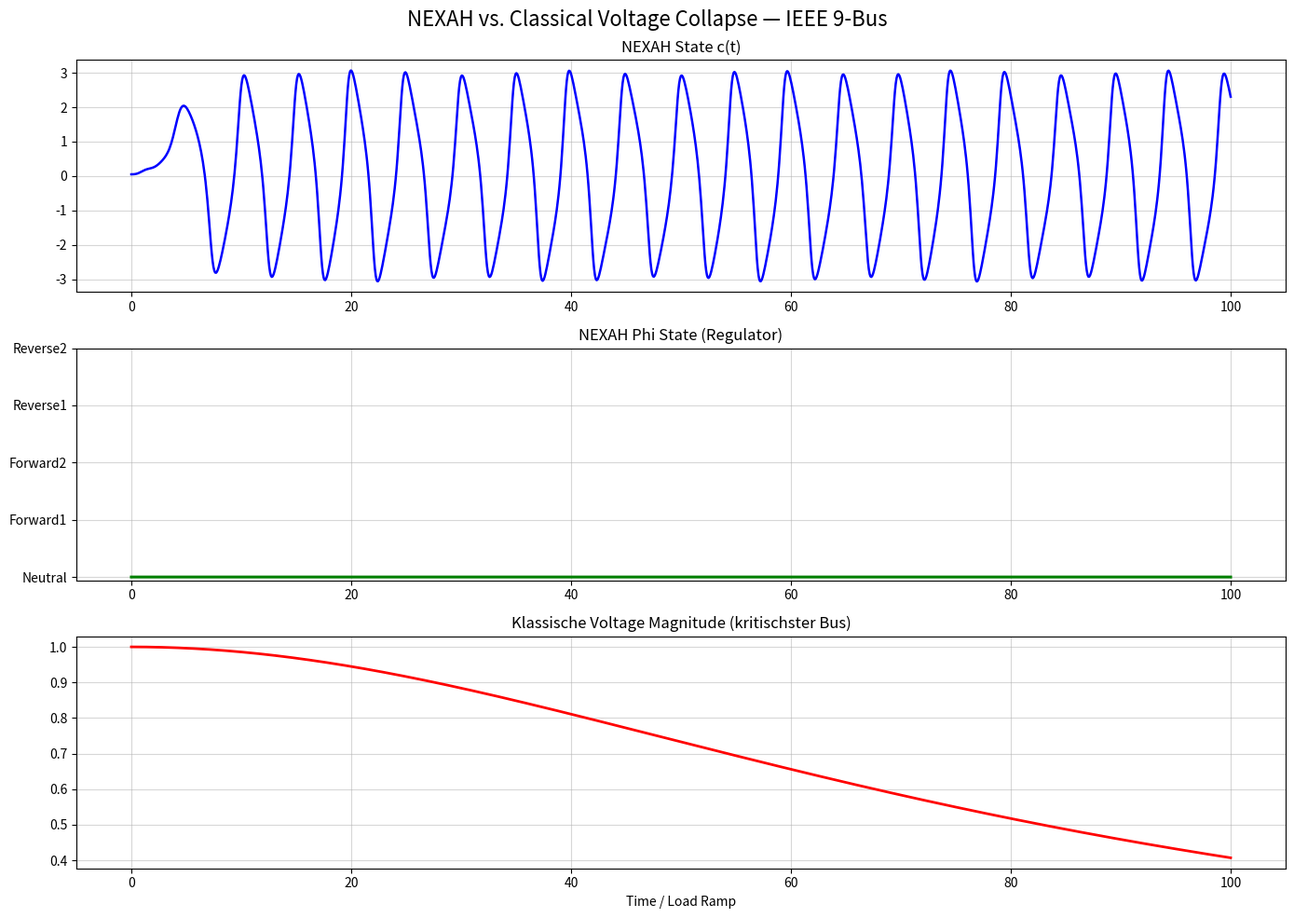

This chart was generated by the following Python code:
"""
NEXAH vs. Classical Voltage Collapse
IEEE 9-Bus Real Comparison — Core ODE v2.0
"""

import numpy as np
from scipy.integrate import solve_ivp
import matplotlib.pyplot as plt

PHI_NAMES = ["Neutral", "Forward1", "Forward2", "Reverse1", "Reverse2"]

# ====================== CORE ODE (v2.0) ======================
def nexah_regime_ode(t, x, params):
    c, dc, phi_idx = x
    phi = int(phi_idx)

    field_force = -0.35 * c * (c**2 - 1.0) + 0.92 * dc
    p_drive = [0.0, 0.85, 1.48, -1.0, -1.7][phi]

    q = params.get('Q', 1.35)
    coupling = 1.0 + 0.9 * q
    kuramoto = 0.0
    for i in range(5):
        delta = (phi - i) / 5.0
        kuramoto += coupling * np.sin(2 * np.pi * delta)

    vdp_force = 0.62 * dc * (1.0 - c**2) if params.get('use_vdp', True) else 0.0

    angle = 2 * np.pi * t / 4.2 + phi * 1.0
    compass_op = 0.48 * np.sin(angle) * np.cos(angle * 1.618)

    inversion = 1.0
    if phi >= 3:
        inversion = 0.45 + 0.55 * np.tanh((phi - 2.5) * 3.0)

    d_c  = dc
    d_dc = (field_force + p_drive + kuramoto + vdp_force + compass_op) * inversion
    d_phi = 0.0

    return [d_c, d_dc, d_phi]

# ====================== IEEE 9-Bus Simplified Model ======================
def ieee9_voltage_at_critical_bus(load_factor):
    """Vereinfachte Spannung am kritischsten Bus (Bus 5)"""
    # Klassische Approximation für Voltage Collapse
    base_voltage = 1.0
    return base_voltage / (1.0 + 0.45 * load_factor**2)   # Nose-Curve-ähnlich

# ====================== SIMULATION ======================
if __name__ == "__main__":
    print("🚀 NEXAH vs. Classical Voltage Collapse — IEEE 9-Bus")

    params = {'Q': 1.35, 'use_vdp': True}
    x0 = [0.05, 0.0, 0]

    sol = solve_ivp(
        fun=lambda t, x: nexah_regime_ode(t, x, params),
        t_span=(0, 100),
        y0=x0,
        method='RK45',
        rtol=1e-6,
        max_step=0.08
    )

    t = sol.t
    c = sol.y[0]
    dc = sol.y[1]
    phi_idx = np.round(sol.y[2]).astype(int).clip(0, 4)

    # Klassische Voltage Collapse Kurve
    load_factor = 0.018 * t
    classical_voltage = ieee9_voltage_at_critical_bus(load_factor)

    print(f"✅ Vergleich fertig — End Phi = {PHI_NAMES[phi_idx[-1]]}")

    # ====================== VERGLEICHS-PLOT ======================
    fig, axs = plt.subplots(3, 1, figsize=(14, 10))
    fig.suptitle("NEXAH vs. Classical Voltage Collapse — IEEE 9-Bus", fontsize=16)

    # 1. NEXAH State c(t)
    axs[0].plot(t, c, color='blue', linewidth=1.8)
    axs[0].set_title("NEXAH State c(t)")
    axs[0].grid(True, alpha=0.5)

    # 2. Phi State
    axs[1].plot(t, phi_idx, color='green', drawstyle='steps-post', linewidth=2.2)
    axs[1].set_title("NEXAH Phi State (Regulator)")
    axs[1].set_yticks(range(5))
    axs[1].set_yticklabels(PHI_NAMES)
    axs[1].grid(True, alpha=0.5)

    # 3. Klassische Voltage Collapse
    axs[2].plot(t, classical_voltage, color='red', linewidth=2)
    axs[2].set_title("Klassische Voltage Magnitude (kritischster Bus)")
    axs[2].set_xlabel("Time / Load Ramp")
    axs[2].grid(True, alpha=0.5)

    plt.tight_layout()
    plt.savefig("ieee9_nexah_vs_voltage_collapse.png", dpi=220, bbox_inches='tight')
    print("📸 Vergleichs-Plot gespeichert als: ieee9_nexah_vs_voltage_collapse.png")
    plt.show()
